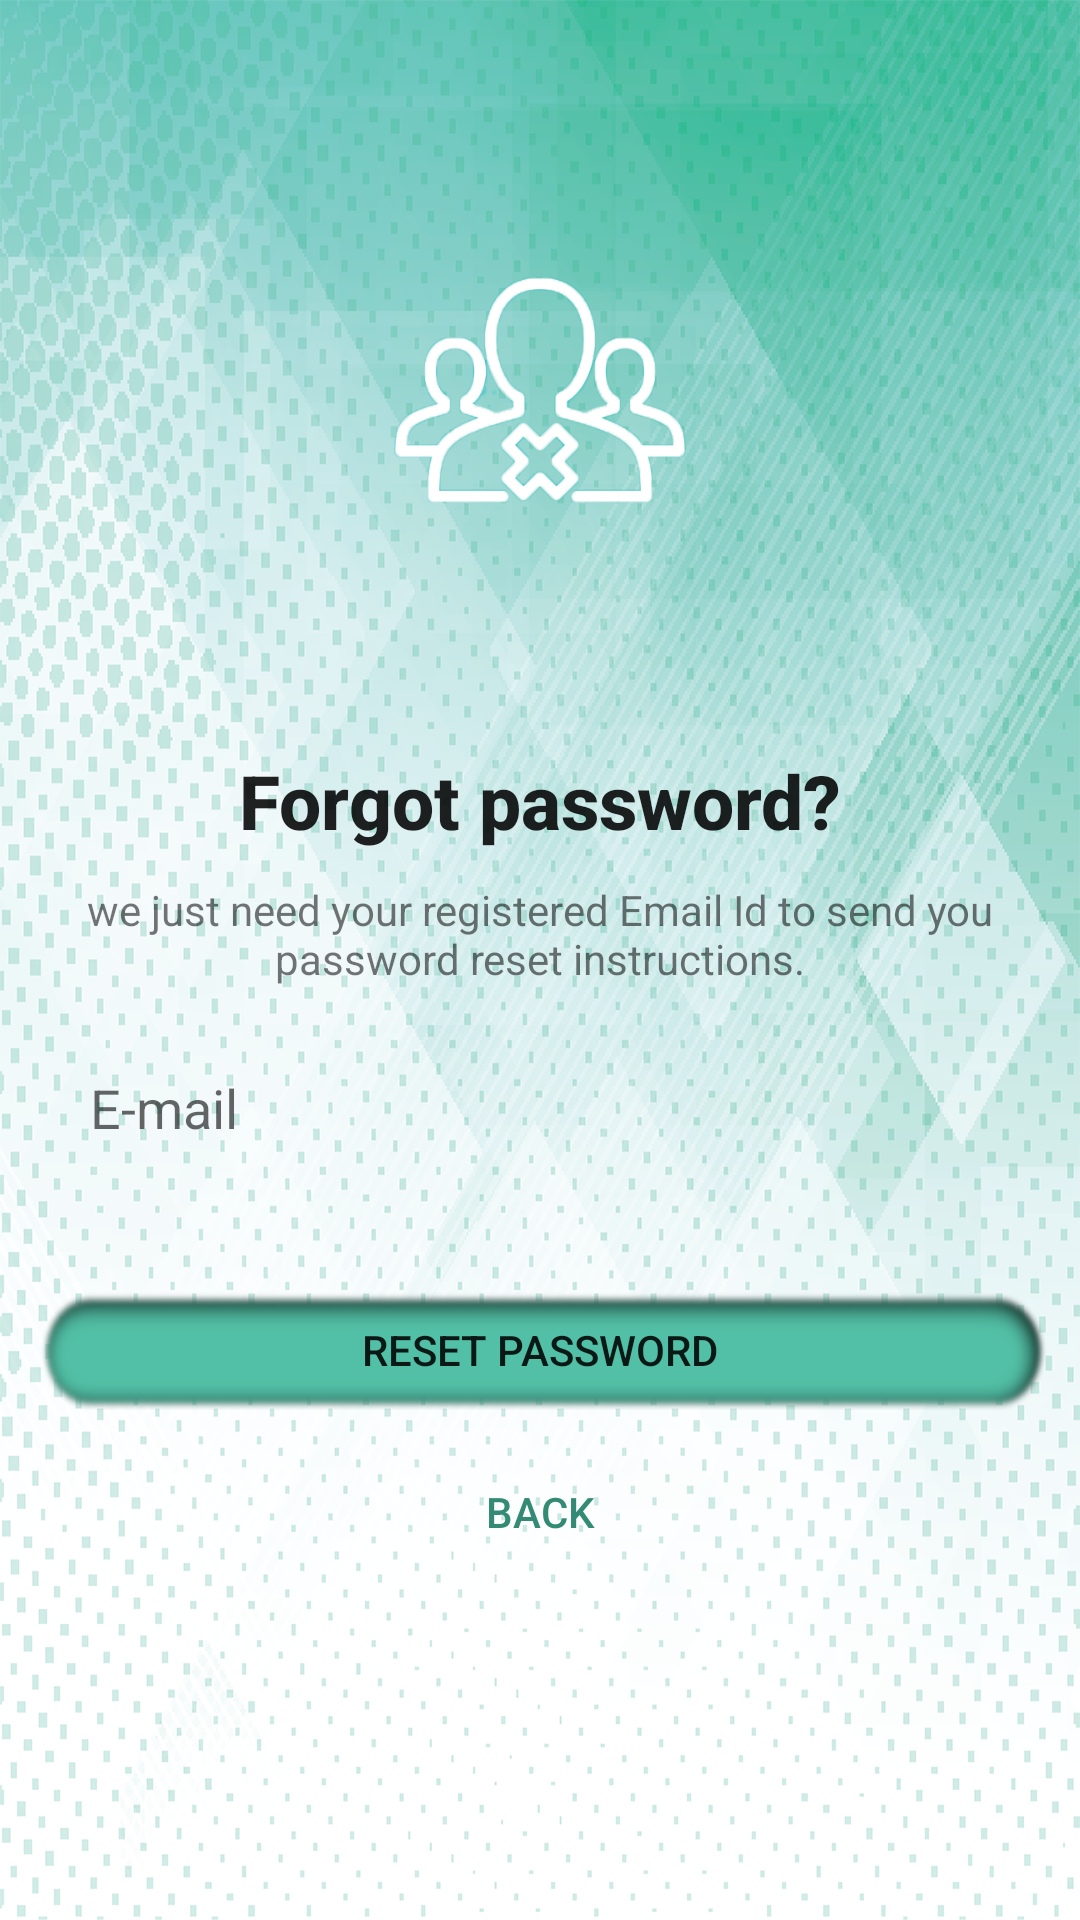

Here is an Android app screen rendered from its layout file. Give the layout XML and the strings, colors and styles it references.
<!-- AndroidManifest.xml: application theme AppTheme -->
<!-- res/layout/forget_pass.xml -->
<?xml version="1.0" encoding="utf-8"?>
<android.support.design.widget.CoordinatorLayout xmlns:android="http://schemas.android.com/apk/res/android"
    xmlns:app="http://schemas.android.com/apk/res-auto"
    xmlns:tools="http://schemas.android.com/tools"
    android:layout_width="match_parent"
    android:layout_height="match_parent"
    android:layout_gravity="center"
    android:background="@drawable/background"
    android:fitsSystemWindows="true">

    <ScrollView
        android:layout_width="match_parent"
        android:layout_height="match_parent">

        <LinearLayout
            android:layout_width="fill_parent"
            android:layout_height="wrap_content"
            android:layout_marginTop="30dp"
            android:gravity="center"
            android:orientation="vertical">


            <ImageView
                android:layout_width="match_parent"
                android:layout_height="200dp"
                android:layout_gravity="center_horizontal"
                android:layout_marginBottom="10dp"
                android:src="@drawable/forgot" />

            <TextView
                android:layout_width="wrap_content"
                android:layout_height="wrap_content"
                android:layout_gravity="center_horizontal"
                android:padding="10dp"
                android:text="@string/forget_header"
                android:textAllCaps="false"
                android:textAppearance="@style/TextAppearance.AppCompat.Button"
                android:textSize="25sp"
                android:textStyle="bold" />

            <TextView
                android:layout_width="wrap_content"
                android:layout_height="wrap_content"
                android:layout_marginBottom="10dp"
                android:gravity="center_horizontal"
                android:text="@string/forget_detail"
                android:textSize="14dp" />

            <android.support.design.widget.TextInputLayout
                android:layout_width="match_parent"
                android:layout_height="wrap_content">

                <EditText
                    android:id="@+id/email"
                    android:layout_width="match_parent"
                    android:layout_height="40dp"
                    android:layout_margin="20dp"
                    android:background="@color/common_google_signin_btn_text_dark_disabled"
                    android:hint="@string/email"
                    android:inputType="textEmailAddress"
                    android:paddingStart="10dp"
                    android:textAlignment="center"
                    android:textColorHint="@android:color/white" />
            </android.support.design.widget.TextInputLayout>

            

            <Button
                android:id="@+id/btn_reset_password"
                android:layout_width="fill_parent"
                android:layout_height="40dp"
                android:layout_marginEnd="10dp"
                android:layout_marginStart="10dp"
                android:layout_marginTop="20dip"
                android:background="@drawable/button"
                android:gravity="center"
                android:text="@string/Reset_password" />

            <Button
                android:id="@+id/btn_back"
                android:layout_width="wrap_content"
                android:layout_height="wrap_content"
                android:layout_marginTop="10dp"
                android:background="@null"
                android:text="@string/back_button"
                android:textColor="@color/colorAccent" />

        </LinearLayout>
    </ScrollView>

    <ProgressBar
        android:id="@+id/progressBar"
        android:layout_width="30dp"
        android:layout_height="30dp"
        android:layout_gravity="center|bottom"
        android:layout_marginBottom="20dp"
        android:visibility="gone" />

</android.support.design.widget.CoordinatorLayout>
<!-- resources referenced by this layout -->
<resources>
  <color name="colorAccent">#348b75</color>
  <!-- drawable background: png bitmap (drawable-v24, 830448 bytes) -->
  <!-- drawable button: png bitmap (drawable-v24, 12609 bytes) -->
  <!-- drawable forgot: png bitmap (drawable-v24, 56618 bytes) -->
  <string name="Reset_password">Reset password</string>
  <string name="back_button">Back</string>
  <string name="email">E-mail</string>
  <string name="forget_detail">we just need your registered Email Id to send you password reset instructions.</string>
  <string name="forget_header">Forgot password?</string>
  <style name="AppTheme" parent="Theme.AppCompat.DayNight.NoActionBar">
          
          <item name="colorPrimary">@color/colorPrimary</item>
          <item name="colorPrimaryDark">@color/colorPrimaryDark</item>
          <item name="colorAccent">@color/colorAccent</item>
      </style>
  <color name="colorPrimary">#49bfa2</color>
  <color name="colorPrimaryDark">#136954</color>
</resources>
